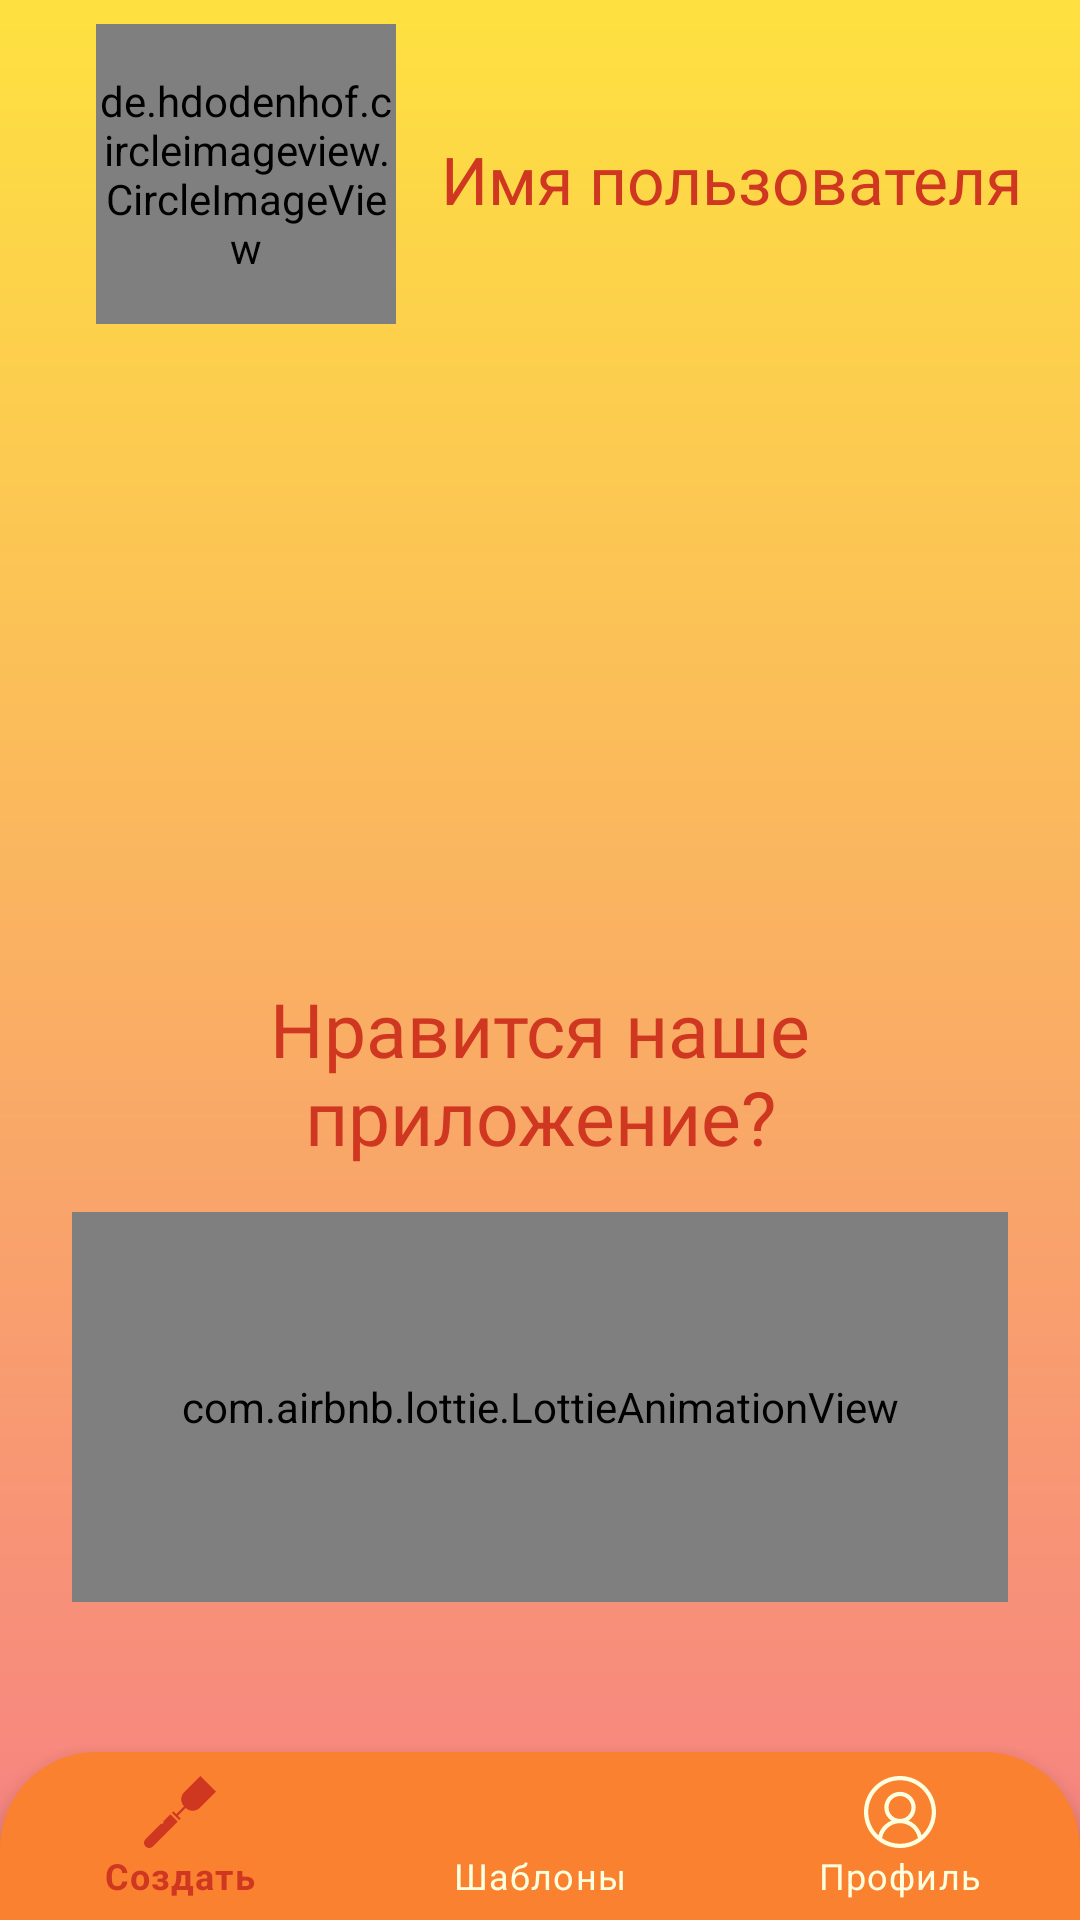

Here is an Android app screen rendered from its layout file. Give the layout XML and the strings, colors and styles it references.
<!-- AndroidManifest.xml: application theme Theme.ComiMakerV2 -->
<!-- res/layout/activity_profile.xml -->
<?xml version="1.0" encoding="utf-8"?>
<androidx.constraintlayout.widget.ConstraintLayout xmlns:android="http://schemas.android.com/apk/res/android"
    xmlns:app="http://schemas.android.com/apk/res-auto"
    xmlns:tools="http://schemas.android.com/tools"
    android:layout_width="match_parent"
    android:layout_height="match_parent"
    android:background="@drawable/bg_login"
    tools:context=".TemplatesActivity">

    <androidx.constraintlayout.widget.Guideline
        android:id="@+id/guideline_left"
        android:layout_width="wrap_content"
        android:layout_height="wrap_content"
        android:orientation="vertical"
        app:layout_constraintGuide_begin="24dp" />

    <androidx.constraintlayout.widget.Guideline
        android:id="@+id/guideline_right"
        android:layout_width="wrap_content"
        android:layout_height="wrap_content"
        android:orientation="vertical"
        app:layout_constraintGuide_end="24dp" />

    <com.google.android.material.bottomnavigation.BottomNavigationView
        android:id="@+id/bottomNav"
        android:layout_width="match_parent"
        android:layout_height="wrap_content"
        app:layout_constraintBottom_toBottomOf="parent"
        android:background="@drawable/rounded"
        app:itemTextColor="@color/nav_color"
        app:layout_constraintStart_toStartOf="parent"
        app:menu="@menu/menu_navigation"
        app:itemIconTint="@color/nav_color"/>


    <de.hdodenhof.circleimageview.CircleImageView
        app:layout_constraintTop_toTopOf="parent"
        app:layout_constraintStart_toStartOf="@id/guideline_left"
        android:layout_margin="8dp"
        android:id="@+id/profile_image"
        android:layout_width="100dp"
        android:layout_height="100dp"
        android:src="@drawable/default_avatar"
        app:civ_border_width="2dp"
        app:civ_border_color="#FF000000"/>

    <TextView
        android:id="@+id/profile_name"
        android:layout_width="wrap_content"
        android:layout_height="wrap_content"
        android:text="Имя пользователя"
        app:layout_constraintStart_toEndOf="@id/profile_image"
        app:layout_constraintTop_toTopOf="parent"
        android:layout_marginTop="45dp"
        android:textSize="22sp"
        android:textColor="@color/textAll"
        android:fontFamily="@font/futurespore"
        android:layout_marginLeft="15dp" />

    <ListView
        android:id="@+id/settingList"
        android:layout_width="wrap_content"
        android:layout_height="300dp"
        app:layout_constraintTop_toBottomOf="@id/profile_image"
        app:layout_constraintStart_toStartOf="@id/guideline_left"
        app:layout_constraintEnd_toStartOf="@id/guideline_right">
    </ListView>

    <TextView
        android:id="@+id/doYouLikeOurApp"
        android:layout_width="0dp"
        android:layout_height="wrap_content"
        android:text="Нравится наше приложение?"
        app:layout_constraintStart_toEndOf="@id/guideline_left"
        app:layout_constraintEnd_toStartOf="@id/guideline_right"
        app:layout_constraintBottom_toTopOf="@id/fiveStarAnim"
        android:layout_marginBottom="15dp"
        android:layout_marginTop="45dp"
        android:textSize="25sp"
        android:textColor="@color/textAll"
        android:gravity="center"
        android:fontFamily="@font/futurespore" />

    <com.airbnb.lottie.LottieAnimationView
        android:id="@+id/fiveStarAnim"
        android:layout_width="0dp"
        android:layout_height="130dp"
        android:layout_marginBottom="50dp"
        app:layout_constraintBottom_toTopOf="@id/bottomNav"
        app:layout_constraintEnd_toEndOf="@id/guideline_right"
        app:layout_constraintStart_toStartOf="@id/guideline_left"
        app:lottie_autoPlay="true"
        app:lottie_fileName="fiveStars.json"
        app:lottie_loop="true" />

</androidx.constraintlayout.widget.ConstraintLayout>
<!-- resources referenced by this layout -->
<resources>
  <color name="textAll">#CF3721</color>
  <!-- drawable bg_login (drawable) -->
  <?xml version="1.0" encoding="utf-8"?>
  <shape xmlns:android="http://schemas.android.com/apk/res/android">
      <gradient
          android:startColor="#fee140"
          android:endColor="#f68084"
          android:angle="-135"/>
  </shape>
  <!-- drawable rounded (drawable) -->
  <?xml version="1.0" encoding="utf-8"?>
  <shape xmlns:android="http://schemas.android.com/apk/res/android">
      <solid android:color="#FA812F"/>
  
      <corners
          android:topLeftRadius="32dp"
          android:topRightRadius="32dp"/>
  </shape>
  <style name="Theme.ComiMakerV2" parent="Theme.MaterialComponents.DayNight.NoActionBar">
          
          <item name="colorPrimary">@color/login_form_details_light</item>
          <item name="colorPrimaryVariant">#F9A603</item>
          <item name="colorOnPrimary">@color/white</item>
          
          <item name="colorSecondary">@color/teal_200</item>
          <item name="colorSecondaryVariant">@color/teal_700</item>
          <item name="colorOnSecondary">@color/black</item>
          
          <item name="android:statusBarColor" tools:targetApi="l">?attr/colorPrimaryVariant</item>
          
          
          <item name="android:windowContentTransitions">true</item>
      </style>
  <color name="login_form_details_light">#1affffff</color>
  <color name="white">#FFFFFFFF</color>
  <color name="teal_200">#FF03DAC5</color>
  <color name="teal_700">#FF018786</color>
  <color name="black">#FF000000</color>
</resources>
